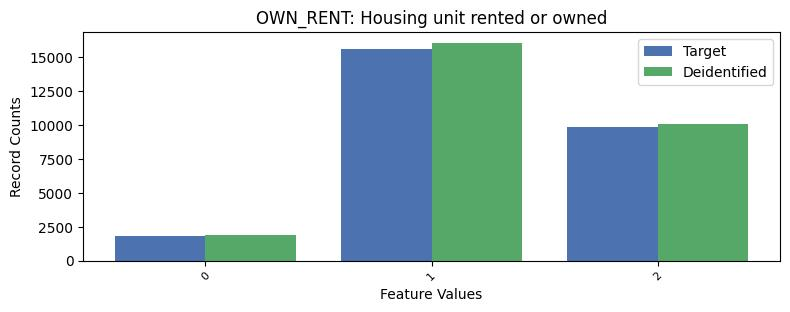

Values plotted in this chart, from the file beside it:
, OWN_RENT, count_target, count_deidentified
0, 1, 15619, 16046
1, 2, 9816, 10089
2, 0, 1818, 1865
